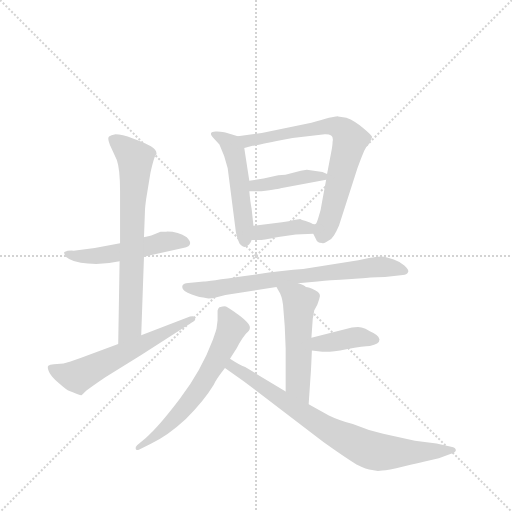
t = 0.00 s
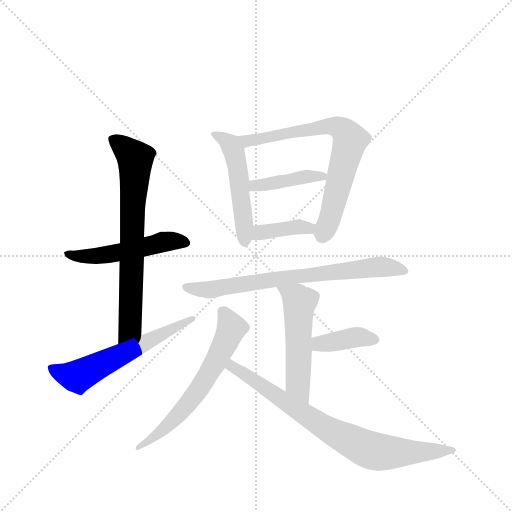
t = 1.73 s
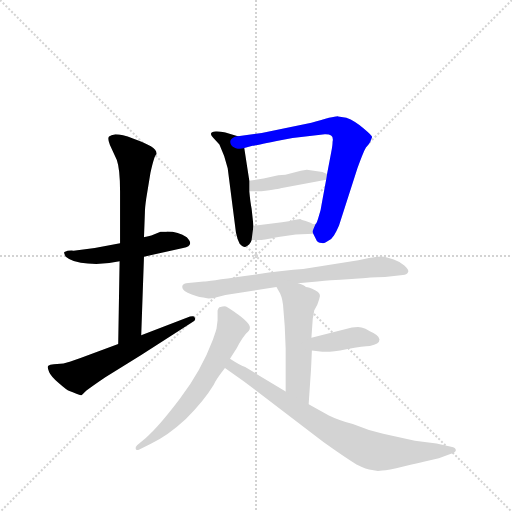
t = 3.46 s
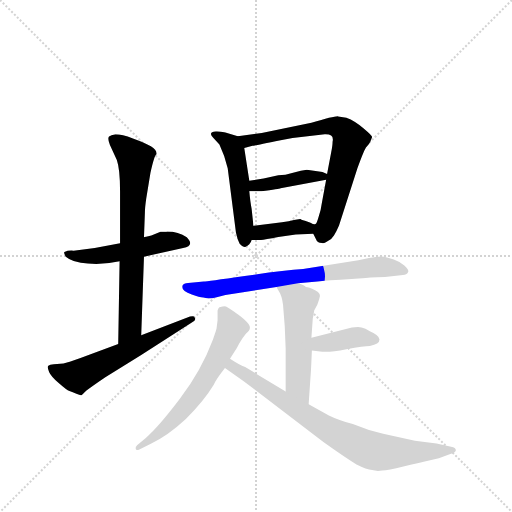
t = 5.19 s
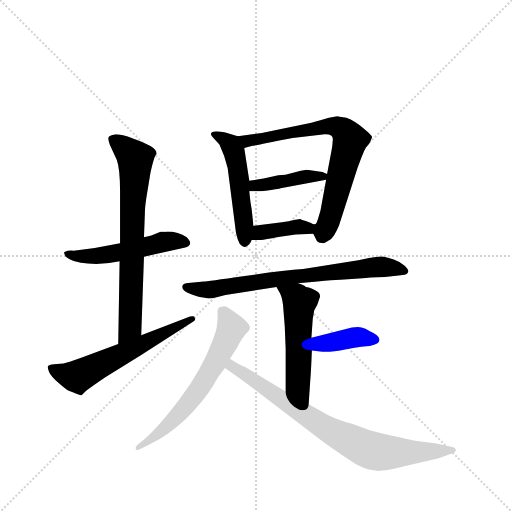
t = 6.92 s
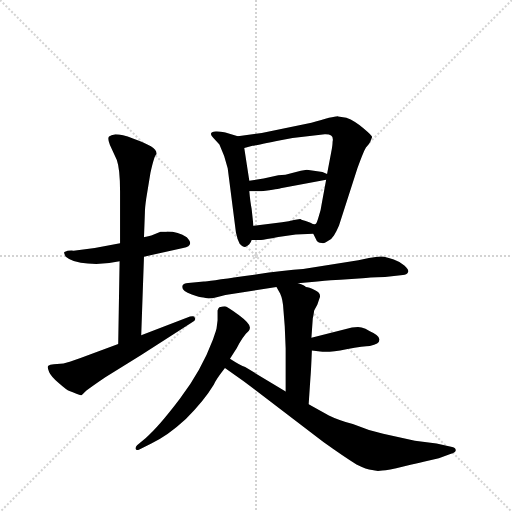
t = 8.65 s

The animated SVG that drew these frames (rendered in a browser with its animation timeline set to each time). Animation: 12 CSS @keyframes rules; one cycle of 8.65 s.

<svg version="1.1" viewBox="0 0 1024 1024" xmlns="http://www.w3.org/2000/svg">
  <g stroke="lightgray" stroke-dasharray="1,1" stroke-width="1" transform="scale(4, 4)">
    <line x1="0" y1="0" x2="256" y2="256"></line>
    <line x1="256" y1="0" x2="0" y2="256"></line>
    <line x1="128" y1="0" x2="128" y2="256"></line>
    <line x1="0" y1="128" x2="256" y2="128"></line>
  </g>
  <g transform="scale(0.92, -0.92) translate(60, -900)">
    <style type="text/css">
      
        @keyframes keyframes0 {
          from {
            stroke: blue;
            stroke-dashoffset: 515;
            stroke-width: 128;
          }
          63% {
            animation-timing-function: step-end;
            stroke: blue;
            stroke-dashoffset: 0;
            stroke-width: 128;
          }
          to {
            stroke: black;
            stroke-width: 1024;
          }
        }
        #make-me-a-hanzi-animation-0 {
          animation: keyframes0 0.6691080729166666s both;
          animation-delay: 0s;
          animation-timing-function: linear;
        }
      
        @keyframes keyframes1 {
          from {
            stroke: blue;
            stroke-dashoffset: 721;
            stroke-width: 128;
          }
          70% {
            animation-timing-function: step-end;
            stroke: blue;
            stroke-dashoffset: 0;
            stroke-width: 128;
          }
          to {
            stroke: black;
            stroke-width: 1024;
          }
        }
        #make-me-a-hanzi-animation-1 {
          animation: keyframes1 0.8367513020833334s both;
          animation-delay: 0.6691080729166666s;
          animation-timing-function: linear;
        }
      
        @keyframes keyframes2 {
          from {
            stroke: blue;
            stroke-dashoffset: 592;
            stroke-width: 128;
          }
          66% {
            animation-timing-function: step-end;
            stroke: blue;
            stroke-dashoffset: 0;
            stroke-width: 128;
          }
          to {
            stroke: black;
            stroke-width: 1024;
          }
        }
        #make-me-a-hanzi-animation-2 {
          animation: keyframes2 0.7317708333333334s both;
          animation-delay: 1.505859375s;
          animation-timing-function: linear;
        }
      
        @keyframes keyframes3 {
          from {
            stroke: blue;
            stroke-dashoffset: 504;
            stroke-width: 128;
          }
          62% {
            animation-timing-function: step-end;
            stroke: blue;
            stroke-dashoffset: 0;
            stroke-width: 128;
          }
          to {
            stroke: black;
            stroke-width: 1024;
          }
        }
        #make-me-a-hanzi-animation-3 {
          animation: keyframes3 0.66015625s both;
          animation-delay: 2.2376302083333335s;
          animation-timing-function: linear;
        }
      
        @keyframes keyframes4 {
          from {
            stroke: blue;
            stroke-dashoffset: 726;
            stroke-width: 128;
          }
          70% {
            animation-timing-function: step-end;
            stroke: blue;
            stroke-dashoffset: 0;
            stroke-width: 128;
          }
          to {
            stroke: black;
            stroke-width: 1024;
          }
        }
        #make-me-a-hanzi-animation-4 {
          animation: keyframes4 0.8408203125s both;
          animation-delay: 2.8977864583333335s;
          animation-timing-function: linear;
        }
      
        @keyframes keyframes5 {
          from {
            stroke: blue;
            stroke-dashoffset: 415;
            stroke-width: 128;
          }
          57% {
            animation-timing-function: step-end;
            stroke: blue;
            stroke-dashoffset: 0;
            stroke-width: 128;
          }
          to {
            stroke: black;
            stroke-width: 1024;
          }
        }
        #make-me-a-hanzi-animation-5 {
          animation: keyframes5 0.5877278645833334s both;
          animation-delay: 3.7386067708333335s;
          animation-timing-function: linear;
        }
      
        @keyframes keyframes6 {
          from {
            stroke: blue;
            stroke-dashoffset: 387;
            stroke-width: 128;
          }
          56% {
            animation-timing-function: step-end;
            stroke: blue;
            stroke-dashoffset: 0;
            stroke-width: 128;
          }
          to {
            stroke: black;
            stroke-width: 1024;
          }
        }
        #make-me-a-hanzi-animation-6 {
          animation: keyframes6 0.56494140625s both;
          animation-delay: 4.326334635416667s;
          animation-timing-function: linear;
        }
      
        @keyframes keyframes7 {
          from {
            stroke: blue;
            stroke-dashoffset: 734;
            stroke-width: 128;
          }
          70% {
            animation-timing-function: step-end;
            stroke: blue;
            stroke-dashoffset: 0;
            stroke-width: 128;
          }
          to {
            stroke: black;
            stroke-width: 1024;
          }
        }
        #make-me-a-hanzi-animation-7 {
          animation: keyframes7 0.8473307291666666s both;
          animation-delay: 4.891276041666667s;
          animation-timing-function: linear;
        }
      
        @keyframes keyframes8 {
          from {
            stroke: blue;
            stroke-dashoffset: 527;
            stroke-width: 128;
          }
          63% {
            animation-timing-function: step-end;
            stroke: blue;
            stroke-dashoffset: 0;
            stroke-width: 128;
          }
          to {
            stroke: black;
            stroke-width: 1024;
          }
        }
        #make-me-a-hanzi-animation-8 {
          animation: keyframes8 0.6788736979166666s both;
          animation-delay: 5.738606770833334s;
          animation-timing-function: linear;
        }
      
        @keyframes keyframes9 {
          from {
            stroke: blue;
            stroke-dashoffset: 391;
            stroke-width: 128;
          }
          56% {
            animation-timing-function: step-end;
            stroke: blue;
            stroke-dashoffset: 0;
            stroke-width: 128;
          }
          to {
            stroke: black;
            stroke-width: 1024;
          }
        }
        #make-me-a-hanzi-animation-9 {
          animation: keyframes9 0.5681966145833334s both;
          animation-delay: 6.417480468750001s;
          animation-timing-function: linear;
        }
      
        @keyframes keyframes10 {
          from {
            stroke: blue;
            stroke-dashoffset: 632;
            stroke-width: 128;
          }
          67% {
            animation-timing-function: step-end;
            stroke: blue;
            stroke-dashoffset: 0;
            stroke-width: 128;
          }
          to {
            stroke: black;
            stroke-width: 1024;
          }
        }
        #make-me-a-hanzi-animation-10 {
          animation: keyframes10 0.7643229166666666s both;
          animation-delay: 6.985677083333334s;
          animation-timing-function: linear;
        }
      
        @keyframes keyframes11 {
          from {
            stroke: blue;
            stroke-dashoffset: 793;
            stroke-width: 128;
          }
          72% {
            animation-timing-function: step-end;
            stroke: blue;
            stroke-dashoffset: 0;
            stroke-width: 128;
          }
          to {
            stroke: black;
            stroke-width: 1024;
          }
        }
        #make-me-a-hanzi-animation-11 {
          animation: keyframes11 0.8953450520833334s both;
          animation-delay: 7.750000000000001s;
          animation-timing-function: linear;
        }
      
    </style>
    
      <path d="M 201 371 L 146 361 L 100 355 Q 88 356 80 352 Q 78 350 83 342 Q 98 329 131 327 Q 164 324 200 332 L 253 342 L 338 361 Q 364 366 346 384 Q 328 397 303 397 L 302 396 L 289 396 L 269 388 Q 254 385 253 384 L 201 371 Z" fill="lightgray"></path>
    
      <path d="M 258 469 L 267 524 Q 276 564 280 564 Q 282 574 268 582 Q 254 590 229 599 Q 205 608 191 608 Q 181 606 177 603 Q 173 599 179 585 L 194 552 Q 201 532 201 484 L 201 371 L 200 332 L 197 152 C 197 122 246 141 247 171 L 253 342 L 253 384 L 255 438 Q 255 448 258 469 Z" fill="lightgray"></path>
    
      <path d="M 197 152 L 115 122 Q 87 112 78 110 L 57 108 Q 48 107 45 105 Q 42 102 47 91 Q 51 82 67 68 Q 85 52 91 50 Q 98 48 106 44 Q 115 40 117 41 Q 119 42 128 51 Q 138 59 169 80 L 247 128 L 357 199 Q 368 205 363 210 Q 363 214 353 212 L 247 171 L 197 152 Z" fill="lightgray"></path>
    
      <path d="M 435 534 L 453 394 Q 456 379 461 370 Q 469 362 473 363 Q 484 367 487 378 L 491 409 L 487 446 Q 484 461 482 484 L 482 507 L 471 578 C 467 601 467 601 457 604 L 430 612 Q 413 615 409 614 Q 391 613 404 600 L 417 586 Q 429 561 435 534 Z" fill="lightgray"></path>
    
      <path d="M 621 392 L 627 380 Q 629 372 640 372 Q 644 370 651 375 Q 661 379 666 388 Q 671 396 677 410 L 717 534 Q 732 576 737 581 Q 742 586 745 592 L 749 602 Q 749 605 730 621 Q 712 637 693 644 L 675 647 Q 668 648 617 633 L 509 611 L 457 604 C 427 600 442 570 471 578 L 489 583 Q 493 583 550 595 L 576 600 L 646 608 Q 667 609 663 592 Q 663 584 660 569 L 651 522 L 649 509 L 639 455 Q 638 445 633 430 Q 629 415 626 413 C 619 397 619 397 621 392 Z" fill="lightgray"></path>
    
      <path d="M 641 526 L 607 531 L 594 529 L 575 524 Q 561 519 545 519 L 513 512 L 482 507 C 452 502 452 484 482 484 L 508 484 Q 548 490 550 491 L 649 509 C 673 513 673 513 651 522 L 641 526 Z" fill="lightgray"></path>
    
      <path d="M 487 378 L 505 378 Q 508 378 545 385 Q 583 392 621 392 C 651 392 656 413 626 413 Q 623 411 615 416 L 603 420 Q 593 423 593 424 L 579 422 Q 569 419 553 417 L 491 409 C 461 405 457 378 487 378 Z" fill="lightgray"></path>
    
      <path d="M 588 284 L 630 288 Q 663 292 680 292 L 728 295 Q 739 297 777 298 L 816 302 Q 824 302 827 308 Q 830 313 819 323 Q 808 332 796 336 Q 785 340 775 342 Q 765 344 742 339 L 719 334 L 599 315 Q 555 312 472 300 Q 389 288 383 288 L 349 285 Q 339 284 337 280 Q 332 268 357 260 Q 374 254 382 253 Q 393 249 411 254 Q 429 259 451 262 L 541 276 L 588 284 Z" fill="lightgray"></path>
    
      <path d="M 611 21 L 615 81 Q 616 90 618 138 L 617 166 L 620 208 Q 621 211 623 225 L 630 238 L 634 250 Q 640 262 625 269 Q 611 276 605 276 Q 603 279 588 284 C 560 294 526 302 541 276 L 549 262 Q 555 249 556 228 L 559 191 L 561 143 L 561 49 C 561 19 609 -9 611 21 Z" fill="lightgray"></path>
    
      <path d="M 618 138 L 636 136 Q 654 133 693 141 Q 732 148 744 148 Q 765 152 765 162 Q 765 171 744 180 Q 734 187 726 188 Q 721 190 705 188 L 617 166 C 588 159 588 141 618 138 Z" fill="lightgray"></path>
    
      <path d="M 413 204 L 411 188 Q 411 185 407 174 L 403 162 Q 378 95 331 33 Q 284 -29 257 -52 L 238 -68 Q 234 -72 235 -76 Q 236 -80 243 -77 L 269 -64 Q 304 -48 344 -11 Q 384 29 405 64 Q 408 73 429 100 L 440 120 L 450 136 Q 453 139 460 153 Q 468 167 475 175 Q 483 182 483 186 Q 486 195 459 215 Q 433 234 429 234 Q 425 234 417 232 Q 415 231 413 225 L 413 204 Z" fill="lightgray"></path>
    
      <path d="M 429 100 L 469 72 L 643 -61 Q 685 -91 715 -110 Q 737 -121 749 -122 Q 759 -125 771 -123 Q 783 -122 817 -114 Q 851 -107 861 -104 L 894 -96 L 919 -87 Q 931 -84 931 -79 Q 931 -74 923 -72 L 889 -64 L 842 -58 L 773 -43 Q 740 -36 707 -22 Q 673 -12 655 -3 L 611 21 L 561 49 L 473 102 Q 463 105 440 120 C 415 136 404 117 429 100 Z" fill="lightgray"></path>
    
    
      <clipPath id="make-me-a-hanzi-clip-0">
        <path d="M 201 371 L 146 361 L 100 355 Q 88 356 80 352 Q 78 350 83 342 Q 98 329 131 327 Q 164 324 200 332 L 253 342 L 338 361 Q 364 366 346 384 Q 328 397 303 397 L 302 396 L 289 396 L 269 388 Q 254 385 253 384 L 201 371 Z"></path>
      </clipPath>
      <path clip-path="url(#make-me-a-hanzi-clip-0)" d="M 86 348 L 151 343 L 292 374 L 341 373" fill="none" id="make-me-a-hanzi-animation-0" stroke-dasharray="387 774" stroke-linecap="round"></path>
    
      <clipPath id="make-me-a-hanzi-clip-1">
        <path d="M 258 469 L 267 524 Q 276 564 280 564 Q 282 574 268 582 Q 254 590 229 599 Q 205 608 191 608 Q 181 606 177 603 Q 173 599 179 585 L 194 552 Q 201 532 201 484 L 201 371 L 200 332 L 197 152 C 197 122 246 141 247 171 L 253 342 L 253 384 L 255 438 Q 255 448 258 469 Z"></path>
      </clipPath>
      <path clip-path="url(#make-me-a-hanzi-clip-1)" d="M 187 597 L 234 555 L 223 195 L 201 159" fill="none" id="make-me-a-hanzi-animation-1" stroke-dasharray="593 1186" stroke-linecap="round"></path>
    
      <clipPath id="make-me-a-hanzi-clip-2">
        <path d="M 197 152 L 115 122 Q 87 112 78 110 L 57 108 Q 48 107 45 105 Q 42 102 47 91 Q 51 82 67 68 Q 85 52 91 50 Q 98 48 106 44 Q 115 40 117 41 Q 119 42 128 51 Q 138 59 169 80 L 247 128 L 357 199 Q 368 205 363 210 Q 363 214 353 212 L 247 171 L 197 152 Z"></path>
      </clipPath>
      <path clip-path="url(#make-me-a-hanzi-clip-2)" d="M 53 99 L 74 88 L 109 82 L 357 206" fill="none" id="make-me-a-hanzi-animation-2" stroke-dasharray="464 928" stroke-linecap="round"></path>
    
      <clipPath id="make-me-a-hanzi-clip-3">
        <path d="M 435 534 L 453 394 Q 456 379 461 370 Q 469 362 473 363 Q 484 367 487 378 L 491 409 L 487 446 Q 484 461 482 484 L 482 507 L 471 578 C 467 601 467 601 457 604 L 430 612 Q 413 615 409 614 Q 391 613 404 600 L 417 586 Q 429 561 435 534 Z"></path>
      </clipPath>
      <path clip-path="url(#make-me-a-hanzi-clip-3)" d="M 413 605 L 442 585 L 450 567 L 472 375" fill="none" id="make-me-a-hanzi-animation-3" stroke-dasharray="376 752" stroke-linecap="round"></path>
    
      <clipPath id="make-me-a-hanzi-clip-4">
        <path d="M 621 392 L 627 380 Q 629 372 640 372 Q 644 370 651 375 Q 661 379 666 388 Q 671 396 677 410 L 717 534 Q 732 576 737 581 Q 742 586 745 592 L 749 602 Q 749 605 730 621 Q 712 637 693 644 L 675 647 Q 668 648 617 633 L 509 611 L 457 604 C 427 600 442 570 471 578 L 489 583 Q 493 583 550 595 L 576 600 L 646 608 Q 667 609 663 592 Q 663 584 660 569 L 651 522 L 649 509 L 639 455 Q 638 445 633 430 Q 629 415 626 413 C 619 397 619 397 621 392 Z"></path>
      </clipPath>
      <path clip-path="url(#make-me-a-hanzi-clip-4)" d="M 464 600 L 481 594 L 514 598 L 653 626 L 676 623 L 688 615 L 701 596 L 657 424 L 641 389" fill="none" id="make-me-a-hanzi-animation-4" stroke-dasharray="598 1196" stroke-linecap="round"></path>
    
      <clipPath id="make-me-a-hanzi-clip-5">
        <path d="M 641 526 L 607 531 L 594 529 L 575 524 Q 561 519 545 519 L 513 512 L 482 507 C 452 502 452 484 482 484 L 508 484 Q 548 490 550 491 L 649 509 C 673 513 673 513 651 522 L 641 526 Z"></path>
      </clipPath>
      <path clip-path="url(#make-me-a-hanzi-clip-5)" d="M 489 490 L 495 497 L 603 516 L 643 517" fill="none" id="make-me-a-hanzi-animation-5" stroke-dasharray="287 574" stroke-linecap="round"></path>
    
      <clipPath id="make-me-a-hanzi-clip-6">
        <path d="M 487 378 L 505 378 Q 508 378 545 385 Q 583 392 621 392 C 651 392 656 413 626 413 Q 623 411 615 416 L 603 420 Q 593 423 593 424 L 579 422 Q 569 419 553 417 L 491 409 C 461 405 457 378 487 378 Z"></path>
      </clipPath>
      <path clip-path="url(#make-me-a-hanzi-clip-6)" d="M 492 385 L 505 395 L 619 409" fill="none" id="make-me-a-hanzi-animation-6" stroke-dasharray="259 518" stroke-linecap="round"></path>
    
      <clipPath id="make-me-a-hanzi-clip-7">
        <path d="M 588 284 L 630 288 Q 663 292 680 292 L 728 295 Q 739 297 777 298 L 816 302 Q 824 302 827 308 Q 830 313 819 323 Q 808 332 796 336 Q 785 340 775 342 Q 765 344 742 339 L 719 334 L 599 315 Q 555 312 472 300 Q 389 288 383 288 L 349 285 Q 339 284 337 280 Q 332 268 357 260 Q 374 254 382 253 Q 393 249 411 254 Q 429 259 451 262 L 541 276 L 588 284 Z"></path>
      </clipPath>
      <path clip-path="url(#make-me-a-hanzi-clip-7)" d="M 346 276 L 400 270 L 555 296 L 763 320 L 819 310" fill="none" id="make-me-a-hanzi-animation-7" stroke-dasharray="606 1212" stroke-linecap="round"></path>
    
      <clipPath id="make-me-a-hanzi-clip-8">
        <path d="M 611 21 L 615 81 Q 616 90 618 138 L 617 166 L 620 208 Q 621 211 623 225 L 630 238 L 634 250 Q 640 262 625 269 Q 611 276 605 276 Q 603 279 588 284 C 560 294 526 302 541 276 L 549 262 Q 555 249 556 228 L 559 191 L 561 143 L 561 49 C 561 19 609 -9 611 21 Z"></path>
      </clipPath>
      <path clip-path="url(#make-me-a-hanzi-clip-8)" d="M 549 276 L 591 242 L 587 73 L 607 29" fill="none" id="make-me-a-hanzi-animation-8" stroke-dasharray="399 798" stroke-linecap="round"></path>
    
      <clipPath id="make-me-a-hanzi-clip-9">
        <path d="M 618 138 L 636 136 Q 654 133 693 141 Q 732 148 744 148 Q 765 152 765 162 Q 765 171 744 180 Q 734 187 726 188 Q 721 190 705 188 L 617 166 C 588 159 588 141 618 138 Z"></path>
      </clipPath>
      <path clip-path="url(#make-me-a-hanzi-clip-9)" d="M 623 145 L 713 167 L 755 162" fill="none" id="make-me-a-hanzi-animation-9" stroke-dasharray="263 526" stroke-linecap="round"></path>
    
      <clipPath id="make-me-a-hanzi-clip-10">
        <path d="M 413 204 L 411 188 Q 411 185 407 174 L 403 162 Q 378 95 331 33 Q 284 -29 257 -52 L 238 -68 Q 234 -72 235 -76 Q 236 -80 243 -77 L 269 -64 Q 304 -48 344 -11 Q 384 29 405 64 Q 408 73 429 100 L 440 120 L 450 136 Q 453 139 460 153 Q 468 167 475 175 Q 483 182 483 186 Q 486 195 459 215 Q 433 234 429 234 Q 425 234 417 232 Q 415 231 413 225 L 413 204 Z"></path>
      </clipPath>
      <path clip-path="url(#make-me-a-hanzi-clip-10)" d="M 425 223 L 443 187 L 377 61 L 303 -27 L 239 -73" fill="none" id="make-me-a-hanzi-animation-10" stroke-dasharray="504 1008" stroke-linecap="round"></path>
    
      <clipPath id="make-me-a-hanzi-clip-11">
        <path d="M 429 100 L 469 72 L 643 -61 Q 685 -91 715 -110 Q 737 -121 749 -122 Q 759 -125 771 -123 Q 783 -122 817 -114 Q 851 -107 861 -104 L 894 -96 L 919 -87 Q 931 -84 931 -79 Q 931 -74 923 -72 L 889 -64 L 842 -58 L 773 -43 Q 740 -36 707 -22 Q 673 -12 655 -3 L 611 21 L 561 49 L 473 102 Q 463 105 440 120 C 415 136 404 117 429 100 Z"></path>
      </clipPath>
      <path clip-path="url(#make-me-a-hanzi-clip-11)" d="M 438 102 L 445 104 L 667 -42 L 748 -80 L 923 -80" fill="none" id="make-me-a-hanzi-animation-11" stroke-dasharray="665 1330" stroke-linecap="round"></path>
    
  </g>
</svg>
